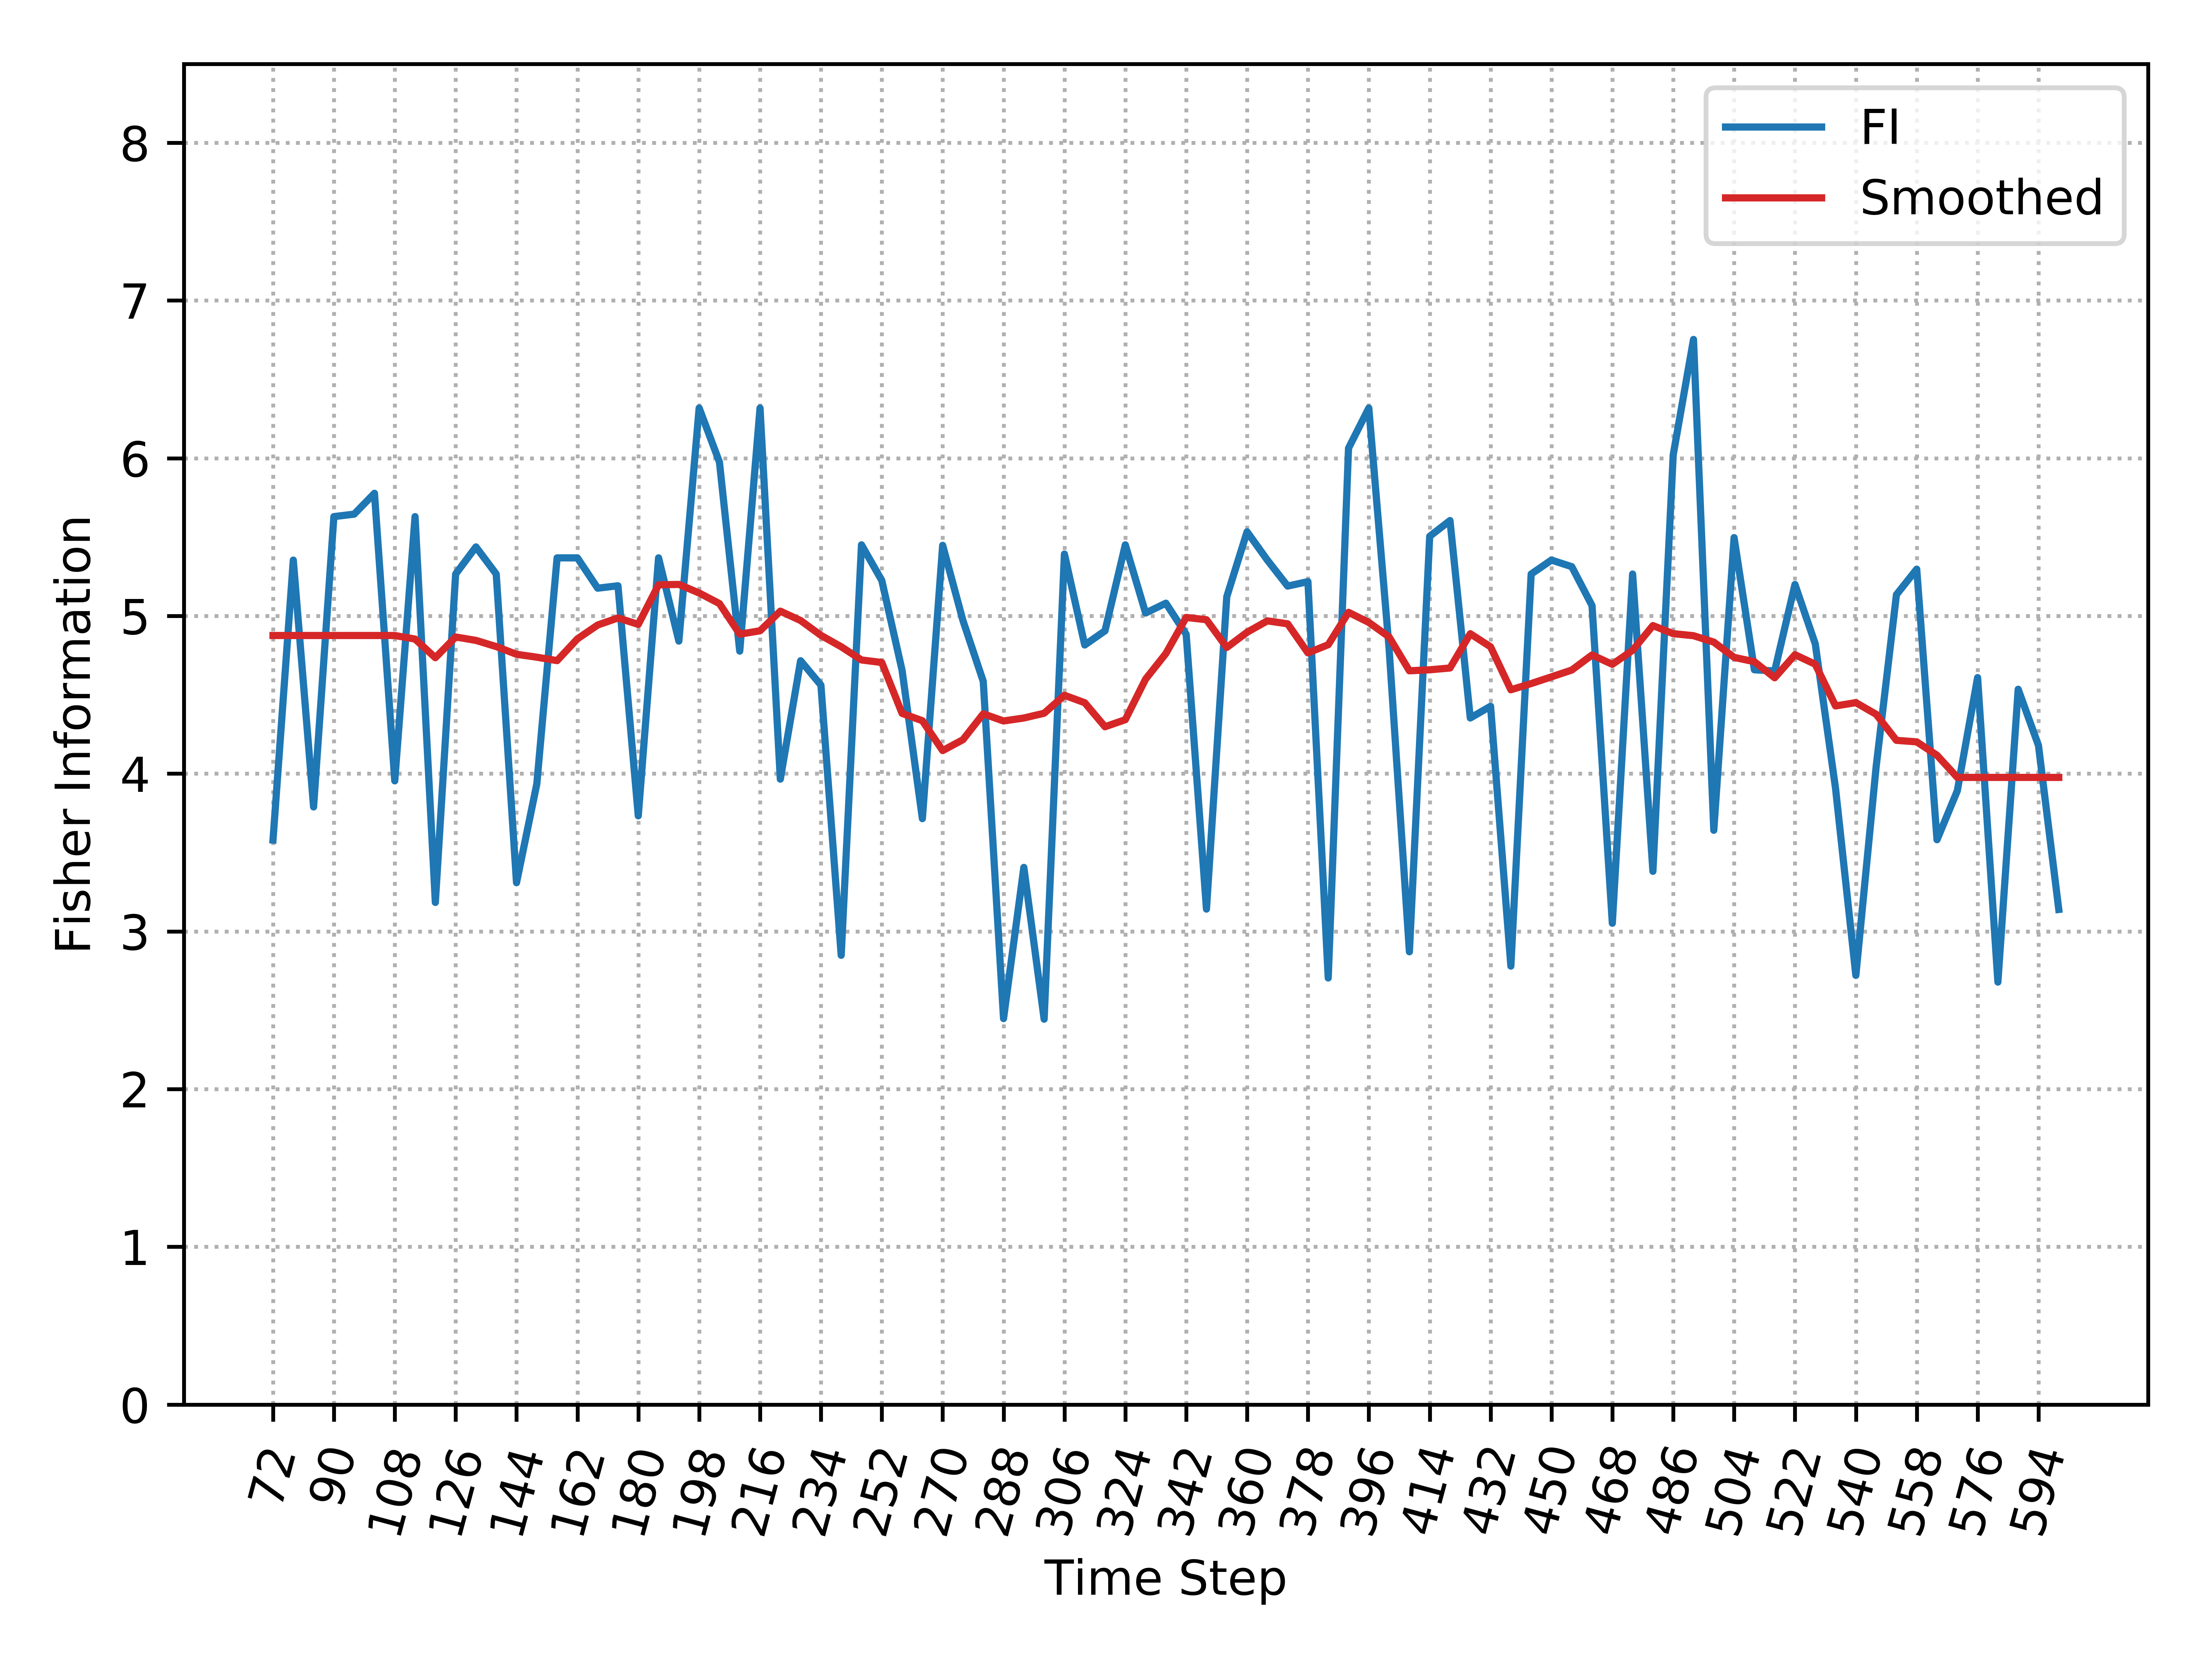

Values plotted in this chart, from the file beside it:
, Time_Step, FI, Smooth_FI
0, 72, 3.579, 4.876
1, 78, 5.354, 4.876
2, 84, 3.789, 4.876
3, 90, 5.63, 4.876
4, 96, 5.646, 4.876
5, 102, 5.778, 4.876
6, 108, 3.954, 4.876
7, 114, 5.63, 4.854
8, 120, 3.184, 4.735
9, 126, 5.266, 4.867
10, 132, 5.438, 4.845
11, 138, 5.266, 4.806
12, 144, 3.309, 4.757
13, 150, 3.935, 4.739
14, 156, 5.368, 4.717
15, 162, 5.368, 4.855
16, 168, 5.176, 4.943
17, 174, 5.191, 4.987
18, 180, 3.733, 4.947
19, 186, 5.368, 5.197
20, 192, 4.841, 5.2
21, 198, 6.318, 5.146
22, 204, 5.975, 5.078
23, 210, 4.777, 4.884
24, 216, 6.318, 4.906
25, 222, 3.965, 5.03
26, 228, 4.716, 4.971
27, 234, 4.562, 4.877
28, 240, 2.848, 4.805
29, 246, 5.451, 4.721
30, 252, 5.225, 4.705
31, 258, 4.655, 4.382
32, 264, 3.715, 4.336
33, 270, 5.448, 4.146
34, 276, 4.971, 4.216
35, 282, 4.585, 4.38
36, 288, 2.447, 4.334
37, 294, 3.406, 4.353
38, 300, 2.443, 4.383
39, 306, 5.392, 4.497
40, 312, 4.816, 4.45
41, 318, 4.906, 4.298
42, 324, 5.451, 4.342
43, 330, 5.019, 4.599
44, 336, 5.081, 4.762
45, 342, 4.883, 4.991
46, 348, 3.141, 4.976
47, 354, 5.122, 4.8
48, 360, 5.534, 4.897
49, 366, 5.354, 4.969
50, 372, 5.189, 4.95
51, 378, 5.218, 4.766
52, 384, 2.705, 4.818
53, 390, 6.064, 5.023
54, 396, 6.318, 4.959
55, 402, 4.793, 4.867
56, 408, 2.871, 4.652
57, 414, 5.505, 4.659
58, 420, 5.605, 4.67
59, 426, 4.353, 4.887
... 29 more rows
